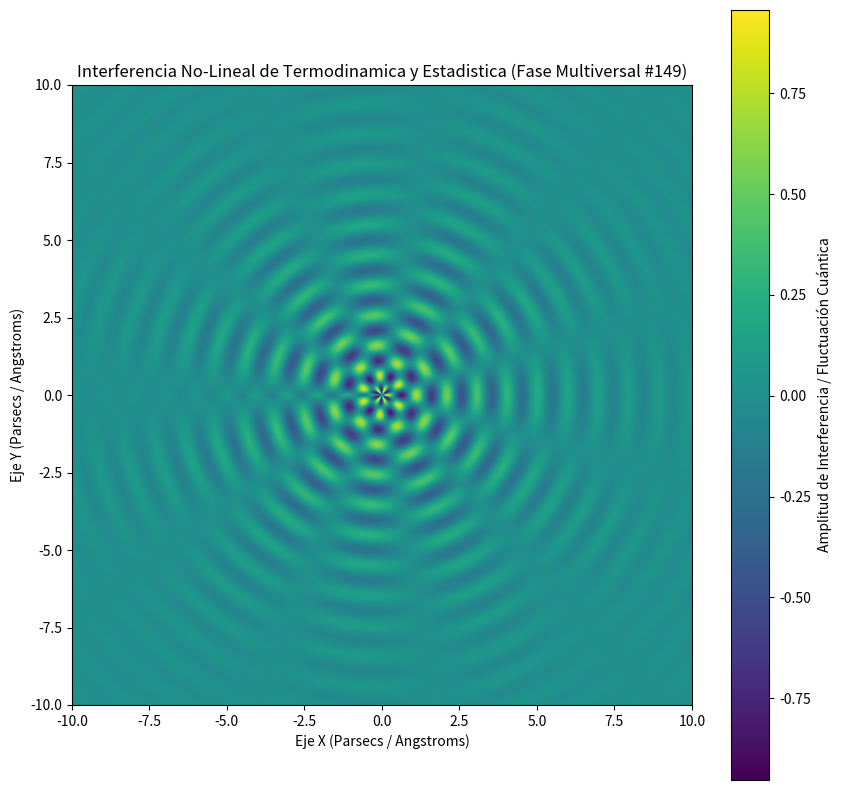

This chart was generated by the following Python code:
%matplotlib inline
# Simulación Multiversal: Termodinamica y Estadistica - Variante 149
import numpy as np
import matplotlib.pyplot as plt

# Parámetros Físicos No-Lineales
omega_1 = 6.423
omega_2 = 5.611
lambda_decay = 0.307
phase_shift = 0.637

x = np.linspace(-10, 10, 800)
y = np.linspace(-10, 10, 800)
X, Y = np.meshgrid(x, y)

# Dinámica de Fluidos / Campos Tensor-Escalares (Fase Multiversal)
R = np.sqrt(X**2 + Y**2) + 1e-5
Z = (np.sin(omega_1 * R + phase_shift) * np.cos(omega_2 * np.arctan2(Y, X))) * np.exp(-lambda_decay * R)

plt.figure(figsize=(10, 10))
plt.imshow(Z, cmap='viridis', extent=[-10, 10, -10, 10], origin='lower')
plt.colorbar(label='Amplitud de Interferencia / Fluctuación Cuántica')
plt.title(r'Interferencia No-Lineal de Termodinamica y Estadistica (Fase Multiversal #149)')
plt.xlabel('Eje X (Parsecs / Angstroms)')
plt.ylabel('Eje Y (Parsecs / Angstroms)')
plt.show()
